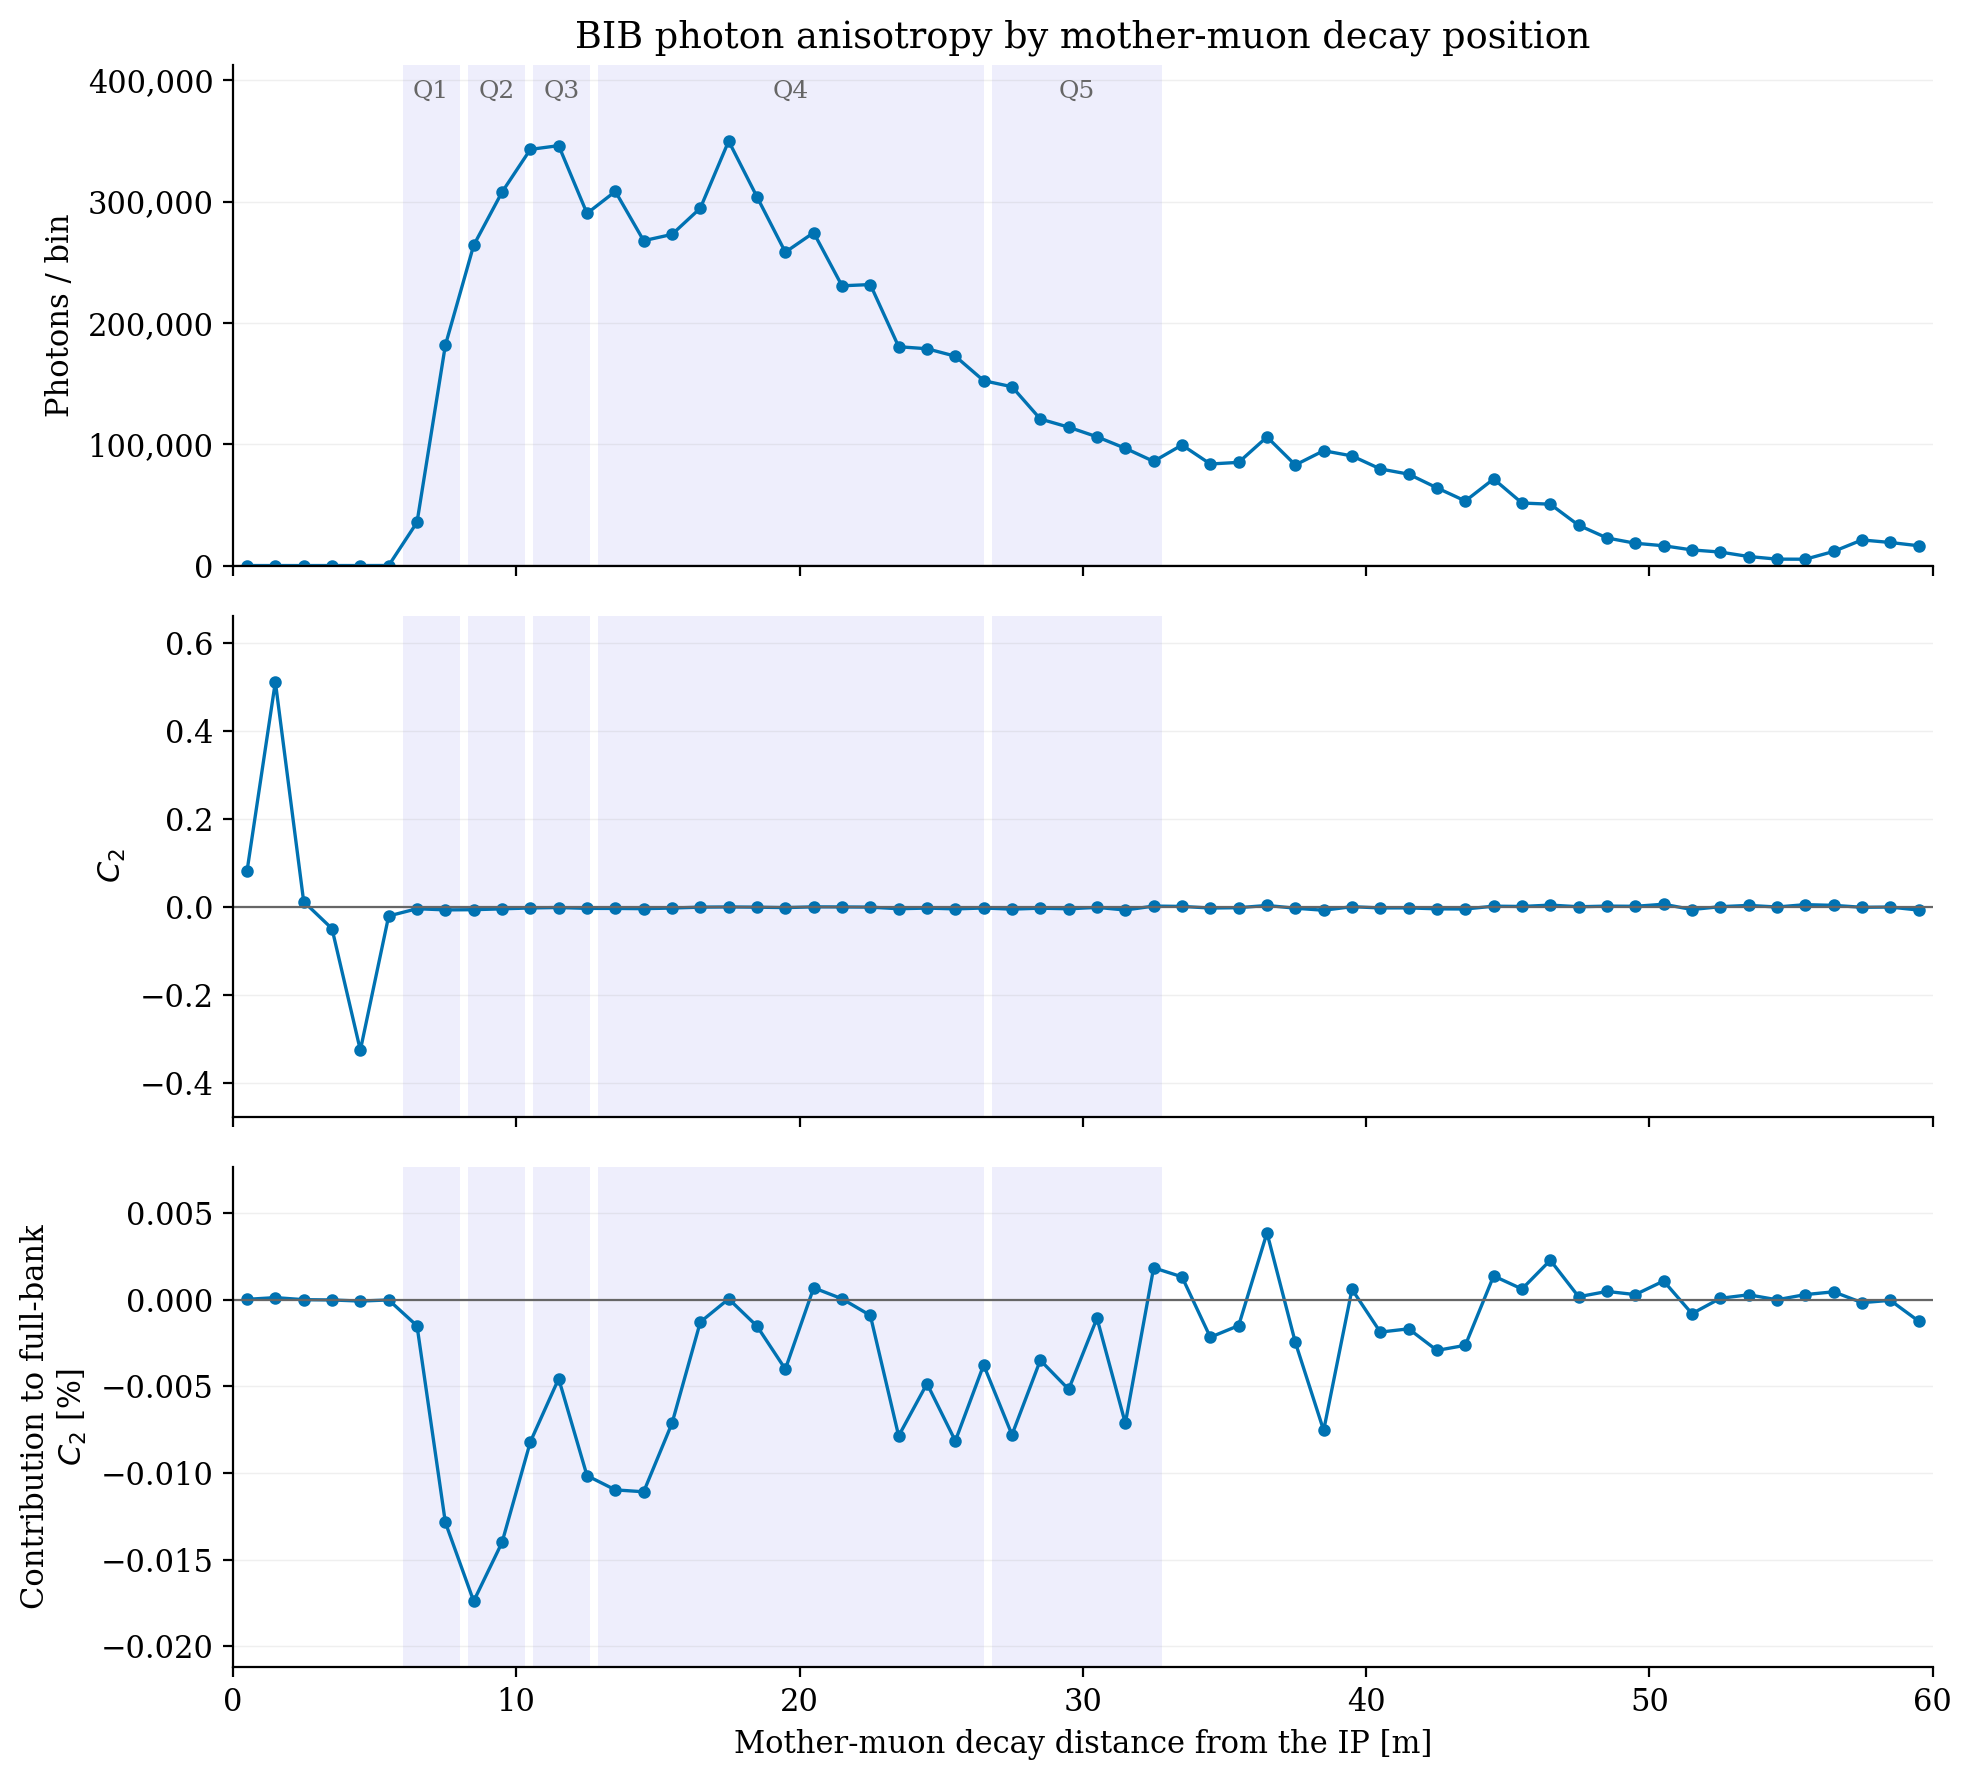

The data file committed next to this chart (first rows):
distance_low_m, distance_high_m, photons, source_cycles_with_photons, c2, contribution
0.0, 1.0, 24, 23, 0.08166, 2.0815450399270546e-07
1.0, 2.0, 22, 20, 0.5125, 1.197377809160759e-06
2.0, 3.0, 16, 16, 0.01216, 2.0665675434454905e-08
3.0, 4.0, 29, 26, -0.04943, -1.5224591382807916e-07
4.0, 5.0, 23, 20, -0.3262, -7.967574218395243e-07
5.0, 6.0, 66, 16, -0.02055, -1.440204780647968e-07
6.0, 7.0, 35661, 569, -0.003981, -1.5077697001709578e-05
7.0, 8.0, 181519, 1507, -0.006665, -0.0001285
8.0, 9.0, 263929, 2033, -0.006204, -0.0001739
9.0, 10.0, 307722, 2432, -0.004286, -0.0001401
10.0, 11.0, 342939, 2648, -0.002252, -8.203075921003205e-05
11.0, 12.0, 346039, 2848, -0.00124, -4.558384879532306e-05
12.0, 13.0, 290202, 2928, -0.003293, -0.0001015
13.0, 14.0, 308319, 2963, -0.003351, -0.0001097
14.0, 15.0, 267722, 2949, -0.003897, -0.0001108
15.0, 16.0, 272893, 3006, -0.00246, -7.13004348689503e-05
16.0, 17.0, 294555, 3038, -0.0004119, -1.2887075703077937e-05
17.0, 18.0, 349794, 3038, 1.2355993561864815e-05, 4.590304773613673e-07
18.0, 19.0, 303811, 2900, -0.0004729, -1.5260143678991552e-05
19.0, 20.0, 258267, 2894, -0.00146, -4.0058748914489216e-05
20.0, 21.0, 274335, 2904, 0.0002354, 6.859261699875514e-06
21.0, 22.0, 230542, 2710, 2.128977095657529e-05, 5.212817708665725e-07
22.0, 23.0, 231571, 2846, -0.0003691, -9.076929006825141e-06
23.0, 24.0, 180344, 2678, -0.004103, -7.859391562595648e-05
24.0, 25.0, 178686, 2650, -0.002552, -4.842803089231795e-05
25.0, 26.0, 172529, 2677, -0.004447, -8.147822289730822e-05
26.0, 27.0, 152364, 2683, -0.002327, -3.765095488528742e-05
27.0, 28.0, 147362, 2542, -0.00498, -7.793399014166746e-05
28.0, 29.0, 120768, 2542, -0.002723, -3.492960658022029e-05
29.0, 30.0, 114053, 2465, -0.004271, -5.173167839643623e-05
30.0, 31.0, 106122, 2362, -0.0009505, -1.0713184109572e-05
31.0, 32.0, 96644, 2287, -0.006947, -7.130604007645588e-05
32.0, 33.0, 85855, 2214, 0.00202, 1.8419545499956808e-05
33.0, 34.0, 99373, 2133, 0.001248, 1.3175263087411084e-05
34.0, 35.0, 83720, 2156, -0.002436, -2.1662053296991115e-05
35.0, 36.0, 85061, 2348, -0.001652, -1.4925397022996366e-05
36.0, 37.0, 105989, 2517, 0.003428, 3.858458960391023e-05
37.0, 38.0, 82915, 2388, -0.002793, -2.4592759686773152e-05
38.0, 39.0, 94658, 2115, -0.0075, -7.540293760800791e-05
39.0, 40.0, 90368, 2105, 0.0006231, 5.980488004637308e-06
40.0, 41.0, 79627, 1960, -0.00221, -1.869367921534277e-05
41.0, 42.0, 75350, 1703, -0.0021, -1.6803980456430218e-05
42.0, 43.0, 64042, 1660, -0.004301, -2.9254301883054404e-05
43.0, 44.0, 53214, 1561, -0.004656, -2.6315688363276896e-05
44.0, 45.0, 71392, 1471, 0.001807, 1.3700247731569324e-05
45.0, 46.0, 51560, 1491, 0.001126, 6.16627089518315e-06
46.0, 47.0, 50592, 1712, 0.004238, 2.277069646935732e-05
47.0, 48.0, 33211, 1850, 0.000483, 1.703477756462985e-06
48.0, 49.0, 22772, 1773, 0.001971, 4.7675039365919e-06
49.0, 50.0, 18416, 1779, 0.001507, 2.947055938412439e-06
50.0, 51.0, 16338, 1661, 0.006216, 1.0785811897491543e-05
51.0, 52.0, 12916, 1506, -0.005874, -8.057320016975243e-06
52.0, 53.0, 11148, 1402, 0.0006768, 8.013227245679633e-07
53.0, 54.0, 7482, 1076, 0.00355, 2.821131635346276e-06
54.0, 55.0, 5329, 855, -8.344150265512782e-05, -4.7225800603824454e-08
55.0, 56.0, 5249, 869, 0.005279, 2.943036279214706e-06
56.0, 57.0, 11659, 1255, 0.003674, 4.549823000807335e-06
57.0, 58.0, 21136, 1712, -0.0007589, -1.7035998358279703e-06
58.0, 59.0, 19041, 1796, -0.0001809, -3.658013715491889e-07
59.0, 60.0, 16343, 1751, -0.007128, -1.2373052586864422e-05
